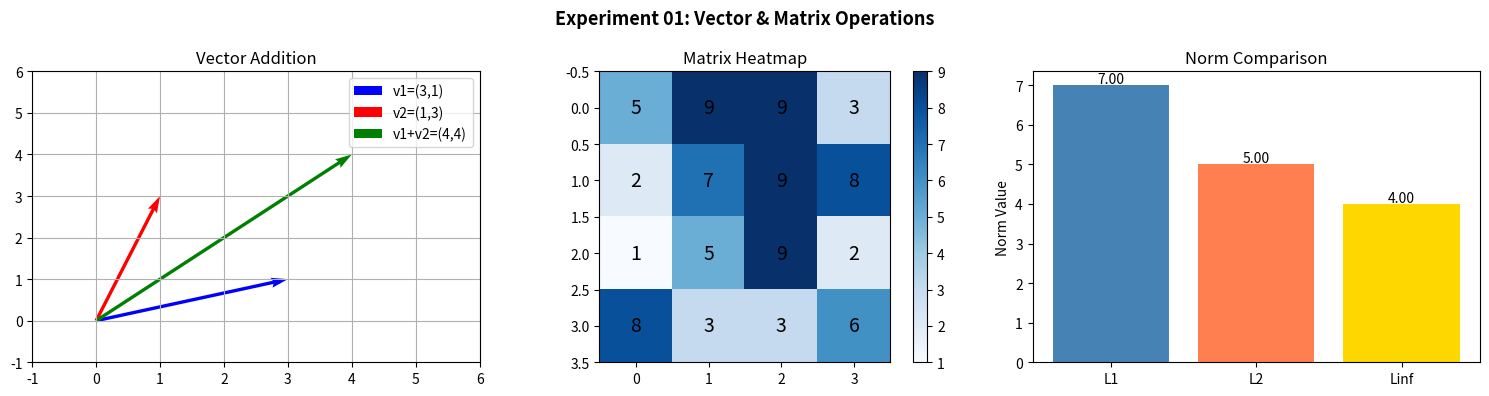

Python code for this plot:
"""
Experiment 01: Vector and Matrix Operations for Deep Learning
CO1 | Packages: NumPy, Matplotlib
"""

import numpy as np
import matplotlib.pyplot as plt

print("=" * 60)
print("Experiment 01: Vector and Matrix Operations for Deep Learning")
print("=" * 60)

# ── 1. Vector Operations ──────────────────────────────────────
a = np.array([1, 2, 3])
b = np.array([4, 5, 6])

print("\n[1] Vector Operations")
print(f"  a = {a}")
print(f"  b = {b}")
print(f"  a + b          = {a + b}")
print(f"  a - b          = {a - b}")
print(f"  Scalar * a (3) = {3 * a}")
print(f"  Dot product    = {np.dot(a, b)}")
print(f"  ||a||          = {np.linalg.norm(a):.4f}")

# ── 2. Matrix Operations ──────────────────────────────────────
A = np.array([[1, 2], [3, 4]])
B = np.array([[5, 6], [7, 8]])

print("\n[2] Matrix Operations")
print(f"  A =\n{A}")
print(f"  B =\n{B}")
print(f"  A + B =\n{A + B}")
print(f"  A @ B (matmul) =\n{A @ B}")
print(f"  A.T (transpose) =\n{A.T}")
print(f"  det(A) = {np.linalg.det(A):.4f}")

# ── 3. Inverse & Solve ────────────────────────────────────────
print("\n[3] Matrix Inverse and Linear System")
A_inv = np.linalg.inv(A)
print(f"  A_inv =\n{A_inv}")
print(f"  A @ A_inv ≈ I:\n{np.round(A @ A_inv, 6)}")

c = np.array([5, 11])
x = np.linalg.solve(A, c)
print(f"  Solve Ax=c where c={c}: x={x}")

# ── 4. Broadcasting ───────────────────────────────────────────
M = np.array([[1, 2, 3], [4, 5, 6]])
row = np.array([10, 20, 30])
print("\n[4] Broadcasting")
print(f"  M =\n{M}")
print(f"  M + row =\n{M + row}")

# ── 5. Norms ──────────────────────────────────────────────────
v = np.array([3.0, 4.0])
print("\n[5] Norms")
print(f"  v = {v}")
print(f"  L1 norm = {np.linalg.norm(v, 1):.4f}")
print(f"  L2 norm = {np.linalg.norm(v, 2):.4f}")
print(f"  Linf    = {np.linalg.norm(v, np.inf):.4f}")

# ── 6. Visualisation ─────────────────────────────────────────
fig, axes = plt.subplots(1, 3, figsize=(15, 4))

# 6a. 2D Vectors
ax = axes[0]
origin = [0, 0]
ax.quiver(*origin, 3, 1, angles='xy', scale_units='xy', scale=1, color='blue', label='v1=(3,1)')
ax.quiver(*origin, 1, 3, angles='xy', scale_units='xy', scale=1, color='red', label='v2=(1,3)')
ax.quiver(*origin, 4, 4, angles='xy', scale_units='xy', scale=1, color='green', label='v1+v2=(4,4)')
ax.set_xlim(-1, 6); ax.set_ylim(-1, 6)
ax.set_title('Vector Addition'); ax.legend(); ax.grid(True)

# 6b. Matrix heatmap
ax = axes[1]
mat = np.random.randint(1, 10, (4, 4))
im = ax.imshow(mat, cmap='Blues')
for i in range(4):
    for j in range(4):
        ax.text(j, i, str(mat[i, j]), ha='center', va='center', fontsize=14)
ax.set_title('Matrix Heatmap'); plt.colorbar(im, ax=ax)

# 6c. Norm comparison
ax = axes[2]
norms = ['L1', 'L2', 'Linf']
vals = [np.linalg.norm(v, 1), np.linalg.norm(v, 2), np.linalg.norm(v, np.inf)]
ax.bar(norms, vals, color=['steelblue', 'coral', 'gold'])
ax.set_title('Norm Comparison'); ax.set_ylabel('Norm Value')
for i, val in enumerate(vals):
    ax.text(i, val + 0.05, f'{val:.2f}', ha='center')

plt.suptitle('Experiment 01: Vector & Matrix Operations', fontsize=13, fontweight='bold')
plt.tight_layout()
plt.savefig('output_exp01.png', dpi=120, bbox_inches='tight')
plt.show()
print("\n[✓] Plot saved as output_exp01.png")
